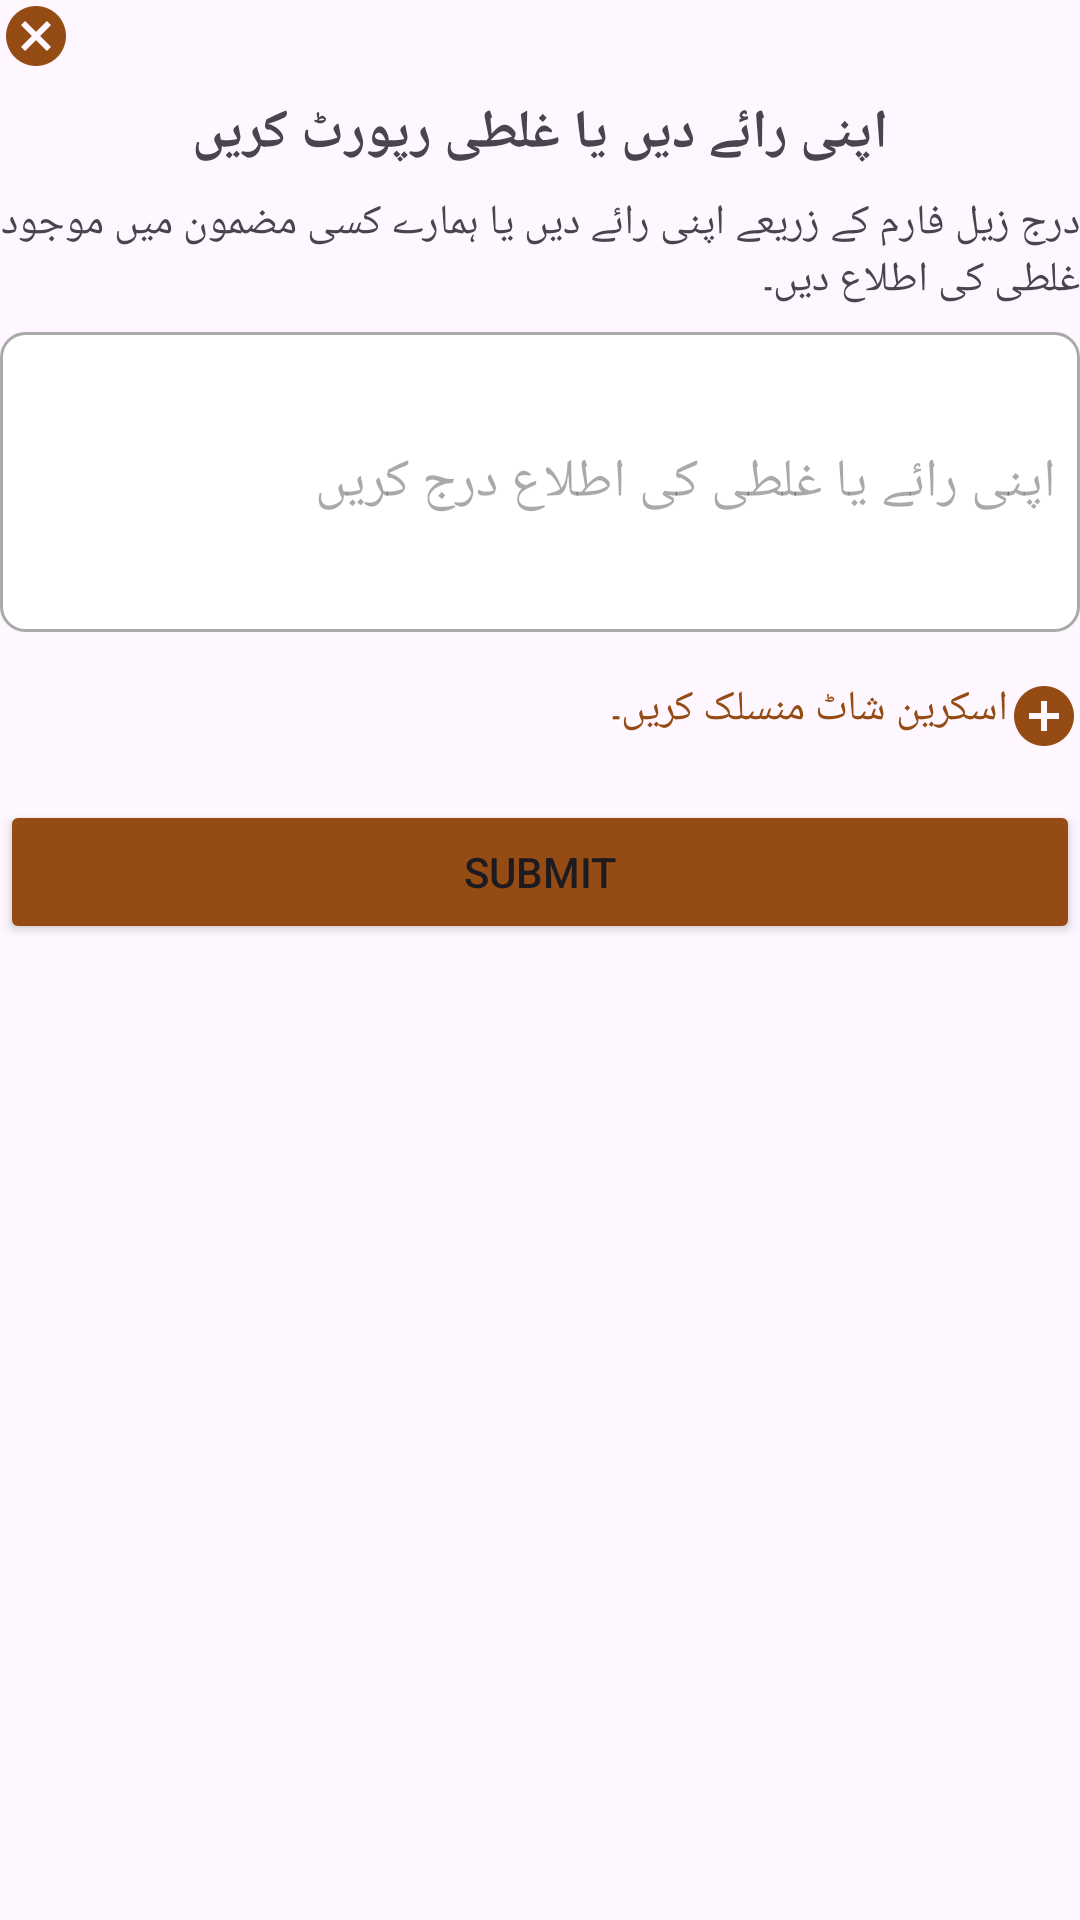

Here is an Android app screen rendered from its layout file. Give the layout XML and the strings, colors and styles it references.
<!-- AndroidManifest.xml: application theme Theme.PSLUpdate -->
<!-- res/layout/dialog_feedback.xml -->
<?xml version="1.0" encoding="utf-8"?>
<LinearLayout xmlns:android="http://schemas.android.com/apk/res/android"
    android:layout_width="match_parent"
    android:layout_height="wrap_content"
    android:minWidth="300dp"
    android:minHeight="400dp"
    android:layout_margin="10dp"
    android:orientation="vertical"
    >

    
    <ImageView
        android:id="@+id/ivClose"
        android:layout_width="wrap_content"
        android:layout_height="wrap_content"
        android:layout_gravity="end"
        android:src="@drawable/baseline_cancel_24"
        android:contentDescription="Close" />

    
    <TextView
        android:id="@+id/tvTitle"
        android:layout_width="wrap_content"
        android:layout_height="wrap_content"
        android:layout_gravity="center"

        android:fontFamily="@font/mehr_urdu_font"
        android:text="اپنی رائے دیں یا غلطی رپورٹ کریں"
        android:textSize="18sp"
        android:textStyle="bold"
        android:layout_marginTop="8dp" />

    
    <TextView
        android:id="@+id/tvBody"
        android:layout_width="match_parent"
        android:layout_height="wrap_content"
        android:fontFamily="@font/mehr_urdu_font"
        android:text="درج زیل فارم کے زریعے اپنی رائے دیں یا ہمارے کسی مضمون میں موجود غلطی کی اطلاع دیں۔"
        android:layout_marginTop="8dp" />

    
    <EditText
        android:id="@+id/etFeedback"
        android:layout_width="match_parent"
        android:layout_height="wrap_content"
        android:hint="اپنی رائے یا غلطی کی اطلاع درج کریں"
        android:layout_marginTop="8dp"
        android:padding="8dp"
        android:background="@drawable/edit_text_background"
        android:minHeight="100dp" />

    
    <LinearLayout
        android:id="@+id/screenshotContainer"
        android:layout_width="match_parent"
        android:layout_height="wrap_content"
        android:orientation="horizontal"
        android:layout_marginTop="16dp"
        android:visibility="gone"> 

        
        <TextView
            android:id="@+id/tvScreenshotName"
            android:layout_width="0dp"
            android:layout_height="wrap_content"
            android:layout_weight="1"
            android:text="Screenshot.png"
            android:textSize="16sp"
            android:paddingEnd="8dp" />

        
        <ImageView
            android:id="@+id/ivRemoveScreenshot"
            android:layout_width="wrap_content"
            android:layout_height="wrap_content"
            android:src="@drawable/baseline_delete_24"
            android:contentDescription="Remove Screenshot"
            android:padding="4dp" />
    </LinearLayout>

    <LinearLayout
        android:layout_width="wrap_content"
        android:layout_height="wrap_content"
        android:orientation="horizontal">
    
    <ImageView
        android:id="@+id/ivAddScreenshot"
        android:layout_width="wrap_content"
        android:layout_height="wrap_content"
        android:layout_marginTop="16dp"
        android:src="@drawable/baseline_add_circle_24"
        android:contentDescription="Add Screenshot" />

        <TextView
            android:layout_width="wrap_content"
            android:layout_height="wrap_content"
            android:layout_marginTop="16dp"
            android:textColor="#954B14"
            android:text="اسکرین شاٹ منسلک کریں۔"/>
    </LinearLayout>
    
    <Button
        android:id="@+id/btnSubmit"
        android:layout_width="match_parent"
        android:layout_height="wrap_content"
        android:layout_marginTop="16dp"
        android:text="Submit"
        android:backgroundTint="@color/card_border" />

</LinearLayout>
<!-- resources referenced by this layout -->
<resources>
  <color name="card_border">#954B14</color>
  <!-- drawable baseline_add_circle_24 (drawable) -->
  <vector xmlns:android="http://schemas.android.com/apk/res/android" android:autoMirrored="true" android:height="24dp" android:tint="#954B14" android:viewportHeight="24" android:viewportWidth="24" android:width="24dp">
        
      <path android:fillColor="@android:color/white" android:pathData="M12,2C6.48,2 2,6.48 2,12s4.48,10 10,10 10,-4.48 10,-10S17.52,2 12,2zM17,13h-4v4h-2v-4L7,13v-2h4L11,7h2v4h4v2z"/>
      
  </vector>
  <!-- drawable baseline_cancel_24 (drawable) -->
  <vector xmlns:android="http://schemas.android.com/apk/res/android" android:autoMirrored="true" android:height="24dp" android:tint="#954B14" android:viewportHeight="24" android:viewportWidth="24" android:width="24dp">
        
      <path android:fillColor="@android:color/white" android:pathData="M12,2C6.47,2 2,6.47 2,12s4.47,10 10,10 10,-4.47 10,-10S17.53,2 12,2zM17,15.59L15.59,17 12,13.41 8.41,17 7,15.59 10.59,12 7,8.41 8.41,7 12,10.59 15.59,7 17,8.41 13.41,12 17,15.59z"/>
      
  </vector>
  <!-- drawable baseline_delete_24 (drawable) -->
  <vector xmlns:android="http://schemas.android.com/apk/res/android" android:autoMirrored="true" android:height="24dp" android:tint="#E4C260" android:viewportHeight="24" android:viewportWidth="24" android:width="24dp">
        
      <path android:fillColor="@android:color/white" android:pathData="M6,19c0,1.1 0.9,2 2,2h8c1.1,0 2,-0.9 2,-2V7H6v12zM19,4h-3.5l-1,-1h-5l-1,1H5v2h14V4z"/>
      
  </vector>
  <!-- drawable edit_text_background (drawable) -->
  <?xml version="1.0" encoding="utf-8"?>
  <shape xmlns:android="http://schemas.android.com/apk/res/android">
      <solid android:color="@android:color/white" /> 
      <stroke
          android:width="1dp"
          android:color="@android:color/darker_gray" /> 
      <corners android:radius="8dp" /> 
      <padding
          android:left="8dp"
          android:top="8dp"
          android:right="8dp"
          android:bottom="8dp" />
  </shape>
  <style name="Theme.PSLUpdate" parent="Base.Theme.PSLUpdate">
          <item name="android:layoutDirection">rtl</item>
      </style>
  <style name="Base.Theme.PSLUpdate" parent="Theme.Material3.Light.NoActionBar">
          
          <item name="android:statusBarColor">@color/card_border</item>
           <item name="colorPrimary">@color/blue_dark</item>
          <item name="android:layoutDirection">rtl</item>
      </style>
  <color name="blue_dark">#403EF1</color>
</resources>
